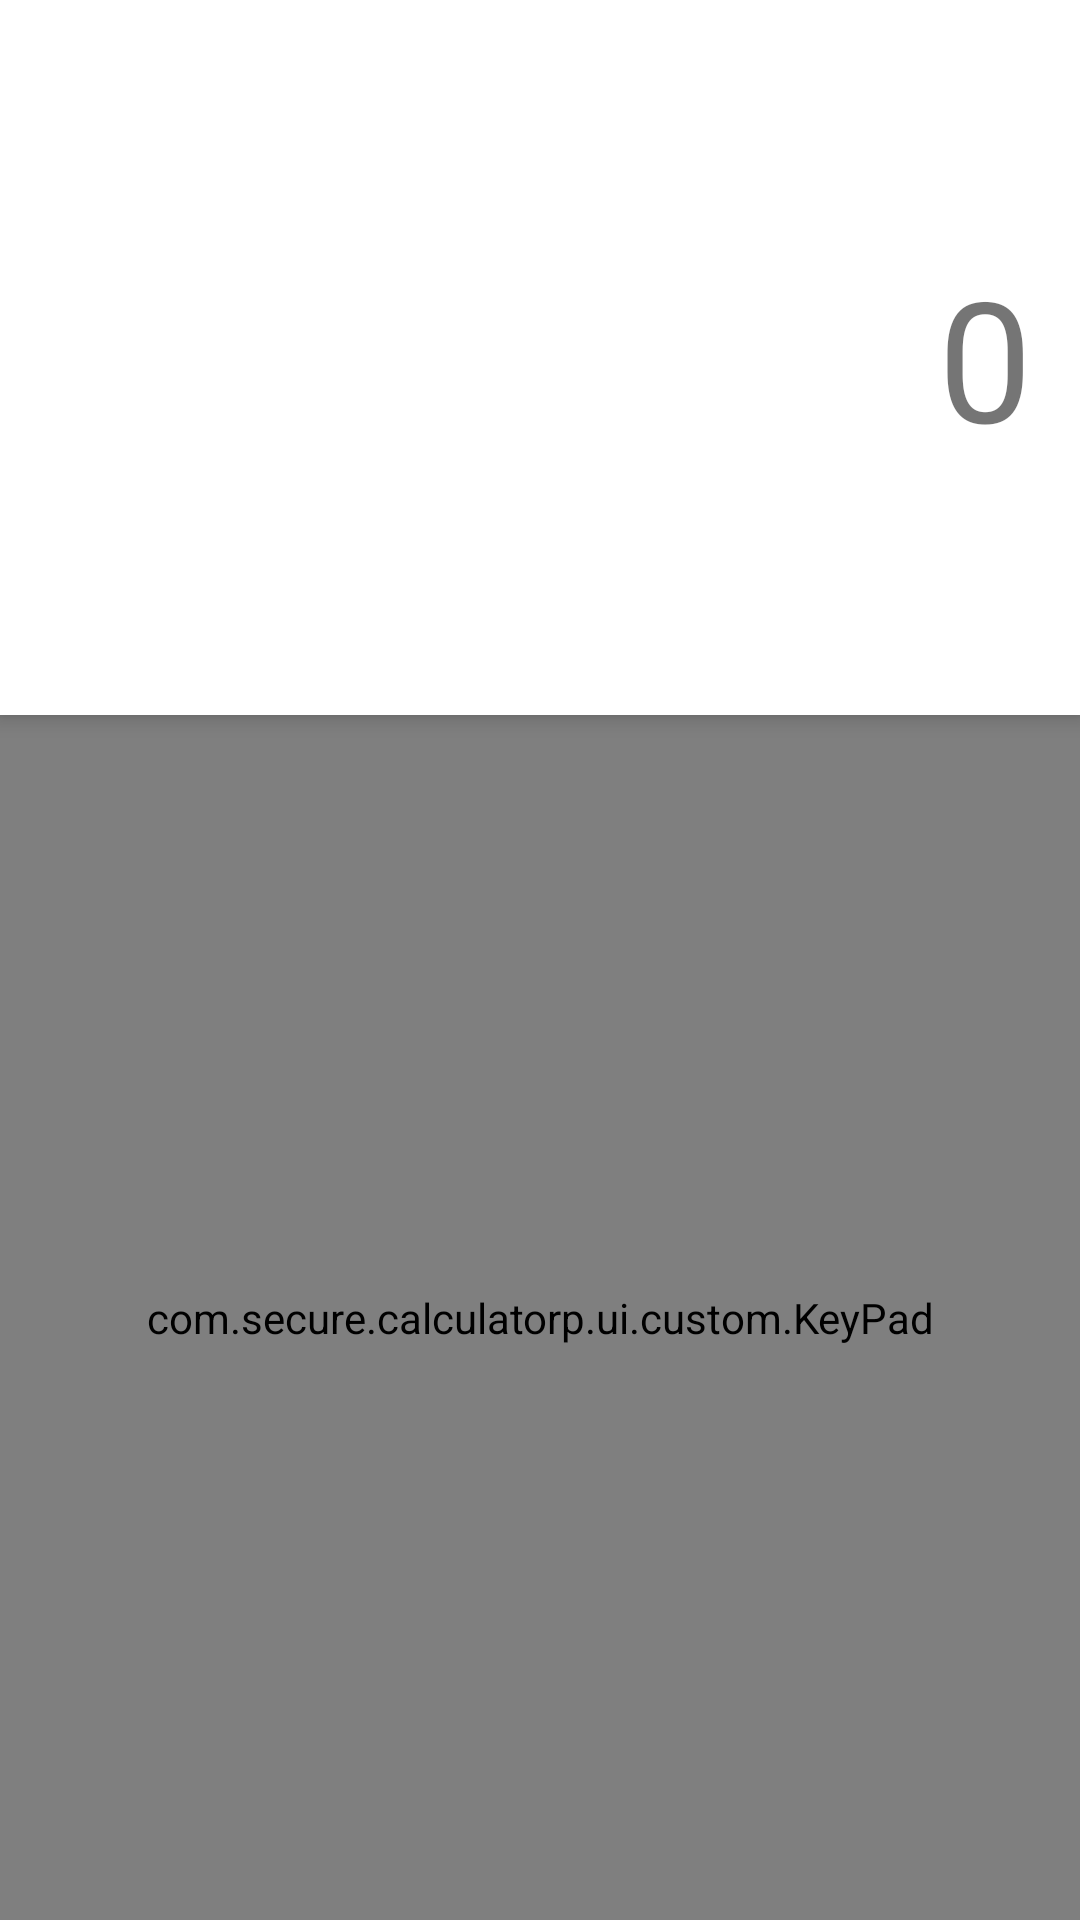

Android layout source for this screen:
<!-- AndroidManifest.xml: activity theme AppTheme.NoActionBar -->
<!-- res/layout/activity_keypad.xml -->
<?xml version="1.0" encoding="utf-8"?>
<LinearLayout xmlns:android="http://schemas.android.com/apk/res/android"
    xmlns:app="http://schemas.android.com/apk/res-auto"
    android:id="@+id/layout_keypad_main"
    android:layout_width="match_parent"
    android:layout_height="match_parent"
    android:weightSum="10"
    android:orientation="vertical">

    <TextView
        android:id="@+id/et_key"
        android:inputType="none"
        android:maxLines="1"
        android:scrollHorizontally="true"
        android:singleLine="true"
        android:layout_width="match_parent"
        android:layout_height="wrap_content"
        android:layout_weight="3"
        android:background="@android:color/white"
        android:gravity="end|center_vertical"
        android:paddingEnd="16dp"
        android:elevation="4dp"
        android:visibility="visible"
        android:text="@string/str_zero"
        android:textSize="56sp" />

    <com.secure.calculatorp.ui.custom.KeyPad
        android:id="@+id/layout_keypad"
        android:layout_weight="7"
        android:visibility="visible"
        android:layout_width="match_parent"
        android:layout_height="wrap_content" />

    <ProgressBar
        android:id="@+id/progress_bar"
        android:visibility="gone"
        android:layout_weight="10"
        android:layout_gravity="center"
        android:layout_width="wrap_content"
        android:layout_height="wrap_content" />

</LinearLayout>
<!-- resources referenced by this layout -->
<resources>
  <string name="str_zero">0</string>
  <style name="AppTheme.NoActionBar" parent="Theme.AppCompat.Light.NoActionBar">
          <item name="colorPrimary">@color/colorPrimary</item>
          <item name="colorPrimaryDark">@color/colorPrimaryDark</item>
          <item name="colorAccent">@color/colorAccent</item>
      </style>
  <color name="colorPrimary">#3d172b</color>
  <color name="colorPrimaryDark">#3d172b</color>
  <color name="colorAccent">#3d172b</color>
</resources>
